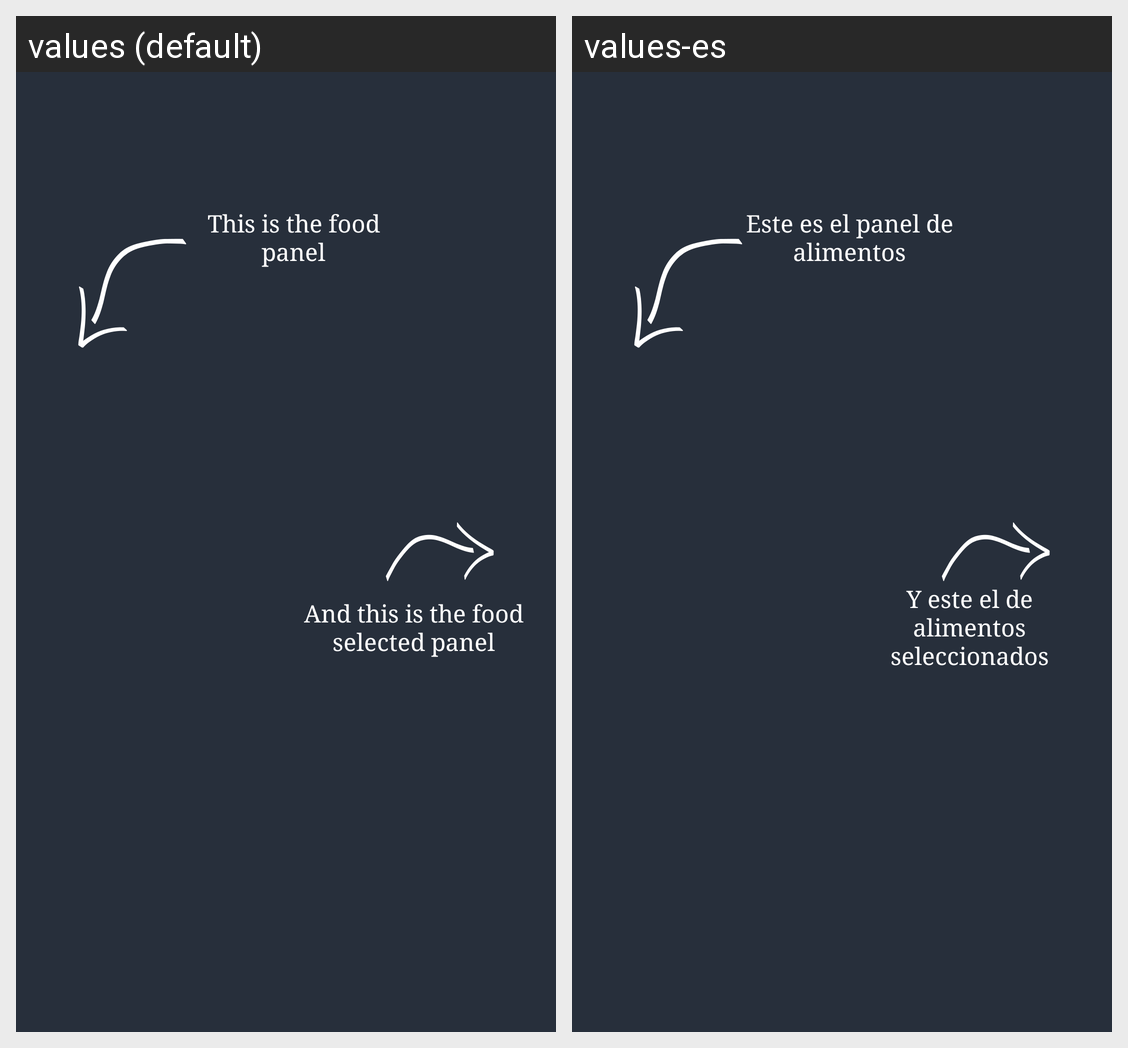

Translations of the strings shown on this Android screen, per locale in the grid:
Android screen res/layout/help_fragment_easy_complex_food_1.xml rendered under 2 locales, left to right: values (default), values-es. Device: Nexus 5 (rendered at 1080×1920; each locale shown at half size, 540×960, under a caption strip naming it); theme MyTheme.
Strings drawn on this screen, with the default value and each locale's value (text and hints the layout hard-codes, and strings that could not be matched under every locale, appear in the picture but are not listed):

help_fragment_easy_complex_food_1_food_selected
  values: And this is the food selected panel
  values-es: Y este el de alimentos seleccionados

help_fragment_easy_complex_food_1_food_panel
  values: This is the food panel
  values-es: Este es el panel de alimentos
